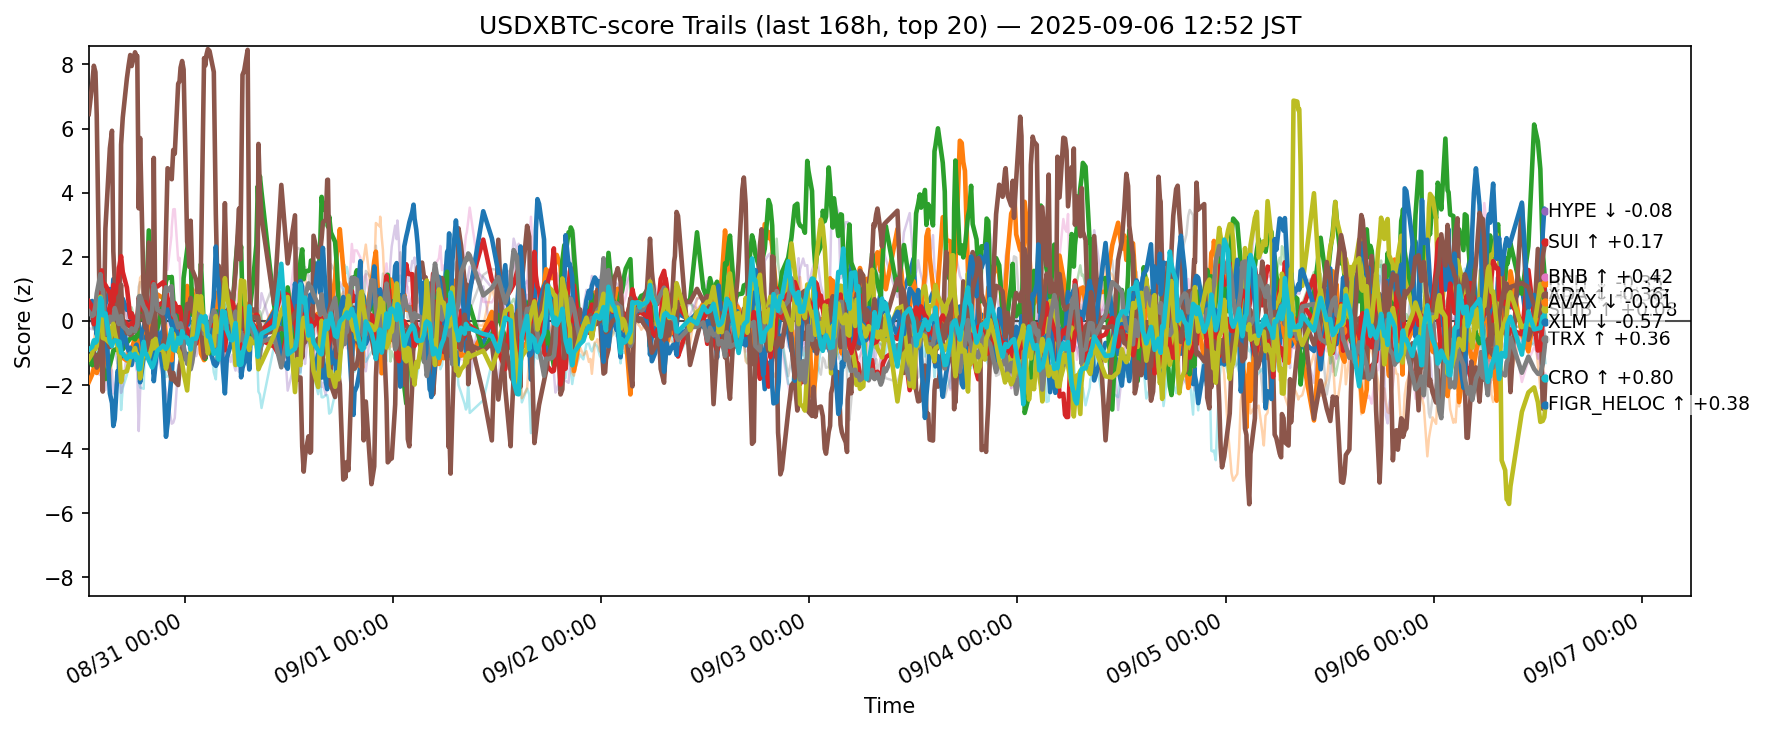

The table this chart was drawn from, first rows:
ts, side, symbol, score
2025-08-30 03:55:50.905543+00:00, usdxbtc, ADA, 0.555
2025-08-30 03:55:50.905543+00:00, usdxbtc, AVAX, -1.91
2025-08-30 03:55:50.905543+00:00, usdxbtc, BCH, -1.115
2025-08-30 03:55:50.905543+00:00, usdxbtc, BNB, 0.5385
2025-08-30 03:55:50.905543+00:00, usdxbtc, BTC, -0.2244
2025-08-30 03:55:50.905543+00:00, usdxbtc, CRO, 6.454
2025-08-30 03:55:50.905543+00:00, usdxbtc, DOGE, 0.3265
2025-08-30 03:55:50.905543+00:00, usdxbtc, DOT, -0.2056
2025-08-30 03:55:50.905543+00:00, usdxbtc, ETH, 0.1035
2025-08-30 03:55:50.905543+00:00, usdxbtc, HBAR, -1.213
2025-08-30 03:55:50.905543+00:00, usdxbtc, HYPE, 0.2193
2025-08-30 03:55:50.905543+00:00, usdxbtc, LINK, -1.018
2025-08-30 03:55:50.905543+00:00, usdxbtc, LTC, 0.07956
2025-08-30 03:55:50.905543+00:00, usdxbtc, SHIB, 0.611
2025-08-30 03:55:50.905543+00:00, usdxbtc, SOL, -0.8947
2025-08-30 03:55:50.905543+00:00, usdxbtc, SUI, -0.8772
2025-08-30 03:55:50.905543+00:00, usdxbtc, TON, -0.06264
2025-08-30 03:55:50.905543+00:00, usdxbtc, TRX, 0.2928
2025-08-30 03:55:50.905543+00:00, usdxbtc, XLM, -1.195
2025-08-30 03:55:50.905543+00:00, usdxbtc, XRP, -0.9012
2025-08-30 04:18:57.642635+00:00, usdxbtc, ADA, 0.621
2025-08-30 04:18:57.642635+00:00, usdxbtc, AVAX, -1.676
2025-08-30 04:18:57.642635+00:00, usdxbtc, BCH, -1.383
2025-08-30 04:18:57.642635+00:00, usdxbtc, BNB, 0.2623
2025-08-30 04:18:57.642635+00:00, usdxbtc, BTC, -0.2608
2025-08-30 04:18:57.642635+00:00, usdxbtc, CRO, 7.362
2025-08-30 04:18:57.642635+00:00, usdxbtc, DOGE, -0.0503
2025-08-30 04:18:57.642635+00:00, usdxbtc, DOT, -0.6261
2025-08-30 04:18:57.642635+00:00, usdxbtc, ETH, -0.06572
2025-08-30 04:18:57.642635+00:00, usdxbtc, HBAR, -0.9482
2025-08-30 04:18:57.642635+00:00, usdxbtc, HYPE, 0.233
2025-08-30 04:18:57.642635+00:00, usdxbtc, LINK, -0.6693
2025-08-30 04:18:57.642635+00:00, usdxbtc, LTC, 0.02606
2025-08-30 04:18:57.642635+00:00, usdxbtc, SHIB, 0.4434
2025-08-30 04:18:57.642635+00:00, usdxbtc, SOL, -1.121
2025-08-30 04:18:57.642635+00:00, usdxbtc, SUI, -0.8605
2025-08-30 04:18:57.642635+00:00, usdxbtc, TON, 0.04711
2025-08-30 04:18:57.642635+00:00, usdxbtc, TRX, 0.1531
2025-08-30 04:18:57.642635+00:00, usdxbtc, XLM, -1.022
2025-08-30 04:18:57.642635+00:00, usdxbtc, XRP, -0.8076
2025-08-30 04:30:45.525260+00:00, usdxbtc, ADA, 0.4596
2025-08-30 04:30:45.525260+00:00, usdxbtc, AVAX, -1.467
2025-08-30 04:30:45.525260+00:00, usdxbtc, BCH, -1.082
2025-08-30 04:30:45.525260+00:00, usdxbtc, BNB, 0.2499
2025-08-30 04:30:45.525260+00:00, usdxbtc, BTC, -0.08256
2025-08-30 04:30:45.525260+00:00, usdxbtc, CRO, 7.959
2025-08-30 04:30:45.525260+00:00, usdxbtc, DOGE, -0.2391
2025-08-30 04:30:45.525260+00:00, usdxbtc, DOT, -0.7463
2025-08-30 04:30:45.525260+00:00, usdxbtc, ETH, -0.283
2025-08-30 04:30:45.525260+00:00, usdxbtc, HBAR, -0.7976
2025-08-30 04:30:45.525260+00:00, usdxbtc, HYPE, -0.08098
2025-08-30 04:30:45.525260+00:00, usdxbtc, LINK, -0.6196
2025-08-30 04:30:45.525260+00:00, usdxbtc, LTC, -0.2462
2025-08-30 04:30:45.525260+00:00, usdxbtc, SHIB, -0.1046
2025-08-30 04:30:45.525260+00:00, usdxbtc, SOL, -1.056
2025-08-30 04:30:45.525260+00:00, usdxbtc, SUI, -0.9771
2025-08-30 04:30:45.525260+00:00, usdxbtc, TON, -0.02007
2025-08-30 04:30:45.525260+00:00, usdxbtc, TRX, 0.195
2025-08-30 04:30:45.525260+00:00, usdxbtc, XLM, -0.7407
2025-08-30 04:30:45.525260+00:00, usdxbtc, XRP, -0.6089
... 12,580 more rows
